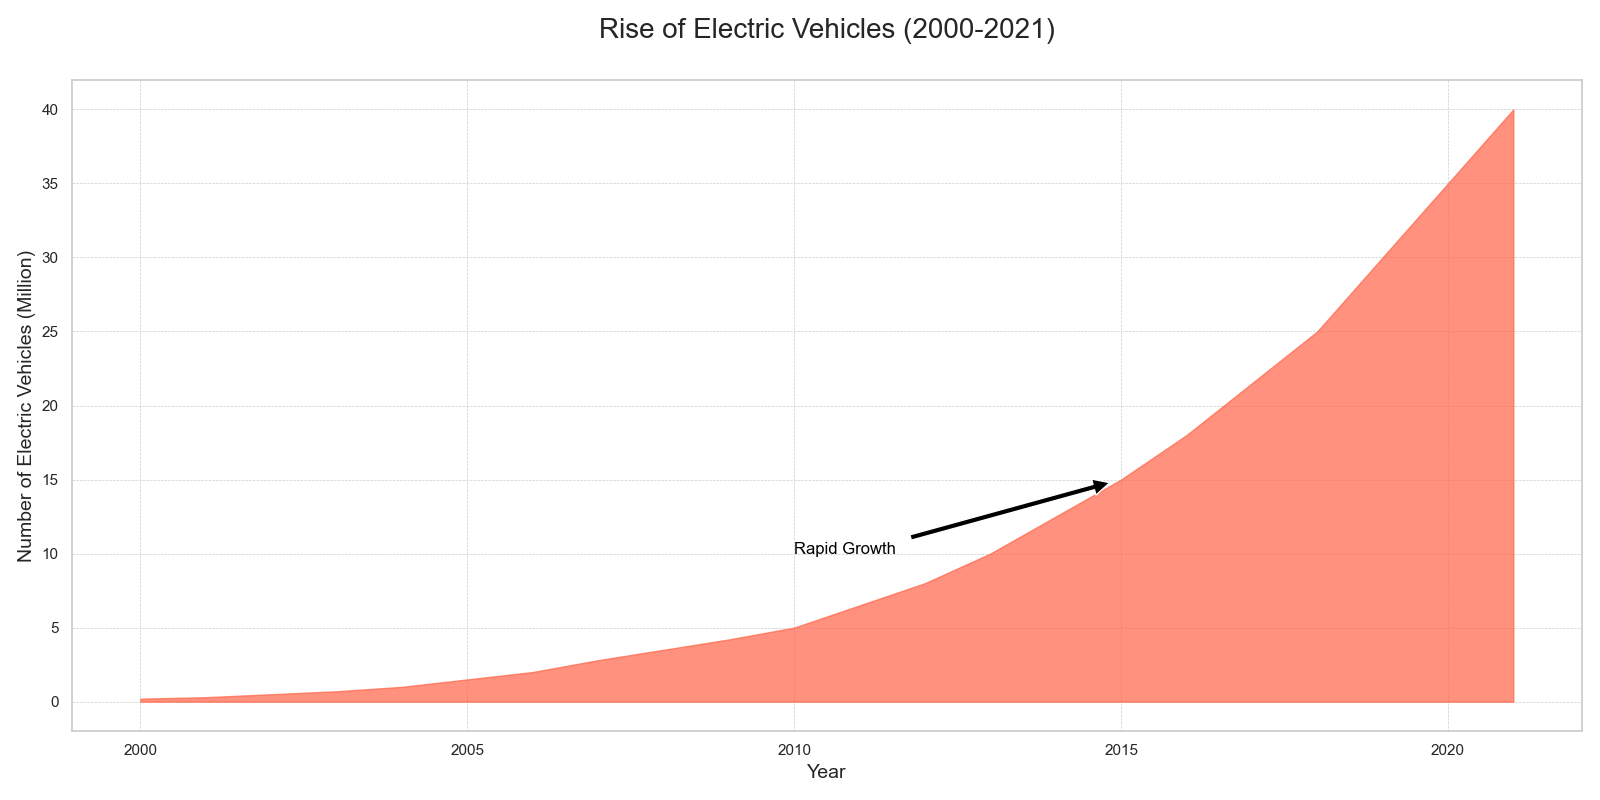

Values plotted in this chart, from the file beside it:
Year, Number of Electric Vehicles (Million)
2000, 0.2
2001, 0.3
2002, 0.5
2003, 0.7
2004, 1.0
2005, 1.5
2006, 2.0
2007, 2.8
2008, 3.5
2009, 4.2
2010, 5.0
2011, 6.5
2012, 8.0
2013, 10.0
2014, 12.5
2015, 15.0
2016, 18.0
2017, 21.5
2018, 25.0
2019, 30.0
2020, 35.0
2021, 40.0
